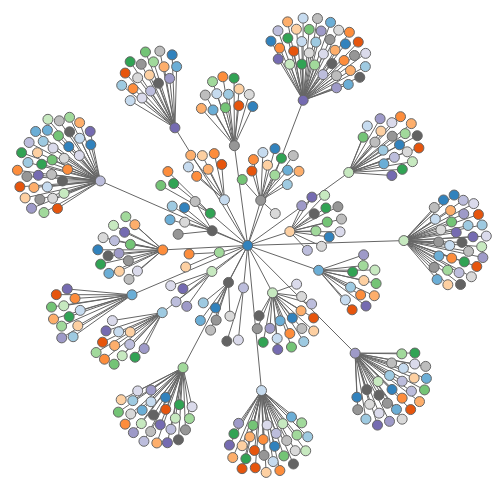
D3 v3 page, settled after 360 driven frames (6 s of simulated time); the page loaded 1 data file(s).


        var w = 1000;
        var h = 600;
        var padding = 90;
        var rScale;
        var fScale = d3.scale.category20c();

        svg();

        d3.json("villchief.json", function(dataSet) {
            bind(dataSet);
        });



        function svg() {
            d3.select("body").append("svg").attr({
                width: w,
                height: h
            });
            d3.select("svg").append("g").append("rect").attr({
                width: "100%",
                height: "100%",
                fill: "white"
            });

        }

        function bind(dataSet) {
            var nDataSet = d3.nest()
                .key(function(d) {
                    return d.cityname;

                })
                .key(function(d) {
                    return d.townname;

                })
                .entries(dataSet);

            var root = {
                key: "台灣",
                values: nDataSet
            };

            console.log(root);

            var pack = d3.layout.pack()
                .size([w, h])
                .padding(padding)
                .value(function(d) {
                    return d.key;
                })
                .children(
                    //TODO-3.指定子結點<問>要回傳什麼?
                    function(d) {
                        return d.values;
                    }
                );


            var nodes = pack.nodes(root);

            nodes = nodes.filter(function(d) {
                return d.depth <= 2;
            });

            var links = pack.links(nodes);

            links = links.filter(function(d) {
                return d.target.depth <= 2;
            });

            var force = d3.layout.force()
                .size([w, h])
                //TODO-1.3:調整彼此引力參數
                .charge(-50)
                //.gravity(0.2)
                .nodes(nodes)
                //TODO-2.2:使用links
                .links(links)
                .on("tick", render)
                .start();



            //TODO-2.3:綁定線段

            //console.log(links);
            var selection_l = d3.select("svg")
                .selectAll("line")
                .data(links);
            selection_l.enter().append("line");
            selection_l.exit().remove();

            var selection = d3.select("svg")
                .selectAll("circle")
                .data(nodes);
            selection.enter().append("circle").call(force.drag);
            selection.exit().remove();

        }

        function render() {
            //            console.log(d3.select("circle").text(function(d) {
            //                return console.log(d);
            //            }));
            //TODO-1.2:把每個circle畫出來      
            d3.selectAll("circle")
                .attr({
                    cx: function(d) {
                        return d.x
                    },
                    cy: function(d) {
                        return d.y
                    },
                    r: 5,
                    fill: function(d) {
                        return fScale(d.key);
                    },
                    stroke: "#666"
                });
            //TODO-2.4:把每個line畫出來
            d3.selectAll("line")
                .attr({
                    x1: function(d) {
                        return d.source.x
                    },
                    y1: function(d) {
                        return d.source.y
                    },
                    x2: function(d) {
                        return d.target.x
                    },
                    y2: function(d) {
                        return d.target.y
                    },
                    stroke: "#666"
                });

        }

    

### data: villchief.json
[
 {
  "electname": "103年度村里長選舉",
  "cityname": "臺北市",
  "townname": "松山區",
  "villname": "莊敬里",
  "idname": "劉?美鳳",
  "posiname": "里長",
  "sex": "女",
  "partymship": "中國國民黨",
  "officeadress": "105臺北市松山區莊敬里撫遠街369巷12號",
  "officetelphone": "02-27606793",
  "education": "初中畢",
  "profession": "第10-12屆里長",
  "linnumber": "28",
  "photograph": "http://cand.moi.gov.tw/uploaddowndoc?fil…",
  "upddate": "1050926"
 },
 {
  "electname": "103年度村里長選舉",
  "cityname": "臺北市",
  "townname": "松山區",
  "villname": "東榮里",
  "idname": "鄭?玉梅",
  "posiname": "里長",
  "sex": "女",
  "partymship": "無",
  "officeadress": "105臺北市松山區東榮里新中街46號2樓",
  "officetelphone": "02-27676931",
  "education": "高商畢",
  "profession": "第9-12屆里長",
  "linnumber": "33",
  "photograph": "http://cand.moi.gov.tw/uploaddowndoc?fil…",
  "upddate": "1050926"
 },
 {
  "electname": "103年度村里長選舉",
  "cityname": "臺北市",
  "townname": "松山區",
  "villname": "三民里",
  "idname": "謝?翠鈴",
  "posiname": "里長",
  "sex": "女",
  "partymship": "中國國民黨",
  "officeadress": "105臺北市松山區三民里民生東路五段163-1號8樓",
  "officetelphone": "02-27671370",
  "education": "三專畢",
  "profession": "第11-12屆里長",
  "linnumber": "32",
  "photograph": "http://cand.moi.gov.tw/uploaddowndoc?fil…",
  "upddate": "1050926"
 },
 {
  "electname": "103年度村里長選舉",
  "cityname": "臺北市",
  "townname": "松山區",
  "villname": "新益里",
  "idname": "吳?美貞",
  "posiname": "里長",
  "sex": "女",
  "partymship": "中國國民黨",
  "officeadress": "105臺北市松山區新益里富錦街581巷20號1樓",
  "officetelphone": "02-87877641",
  "education": "國校畢",
  "profession": "第9-12屆里長",
  "linnumber": "18",
  "photograph": "http://cand.moi.gov.tw/uploaddowndoc?fil…",
  "upddate": "1050926"
 },
 {
  "electname": "103年度村里長選舉",
  "cityname": "臺北市",
  "townname": "松山區",
  "villname": "富錦里",
  "idname": "王?文甫",
  "posiname": "里長",
  "sex": "男",
  "partymship": "中國國民黨",
  "officeadress": "105臺北市松山區富錦里富錦街515號",
  "officetelphone": "02-27638234",
  "education": "大學",
  "profession": "第6-12屆里長",
  "linnumber": "23",
  "photograph": "http://cand.moi.gov.tw/uploaddowndoc?fil…",
  "upddate": "1050926"
 },
 {
  "electname": "103年度村里長選舉",
  "cityname": "臺北市",
  "townname": "松山區",
  "villname": "新東里",
  "idname": "華?國雄",
  "posiname": "里長",
  "sex": "男",
  "partymship": "中國國民黨",
  "officeadress": "105臺北市松山區新東里延壽街3號",
  "officetelphone": "02-27664552",
  "education": "高中畢",
  "profession": "第7-12屆里長",
  "linnumber": "19",
  "photograph": "http://cand.moi.gov.tw/uploaddowndoc?fil…",
  "upddate": "1050926"
 },
 {
  "electname": "103年度村里長選舉",
  "cityname": "臺北市",
  "townname": "松山區",
  "villname": "富泰里",
  "idname": "吳?學毅",
  "posiname": "里長",
  "sex": "男",
  "partymship": "中國國民黨",
  "officeadress": "105臺北市松山區富泰里新東街1巷15號",
  "officetelphone": "02-27480836",
  "education": "高職",
  "profession": "第10-12屆里長",
  "linnumber": "20",
  "photograph": "http://cand.moi.gov.tw/uploaddowndoc?fil…",
  "upddate": "1050926"
 },
 {
  "electname": "103年度村里長選舉",
  "cityname": "臺北市",
  "townname": "松山區",
  "villname": "介壽里",
  "idname": "林?玉琴",
  "posiname": "里長",
  "sex": "女",
  "partymship": "無",
  "officeadress": "105臺北市松山區介壽里民生東路5段36巷4弄6號",
  "officetelphone": "02-27604111",
  "education": "高商畢",
  "profession": "新任里長",
  "linnumber": "21",
  "photograph": "http://cand.moi.gov.tw/uploaddowndoc?fil…",
  "upddate": "1050926"
 },
 "... 7,919 more items"
]